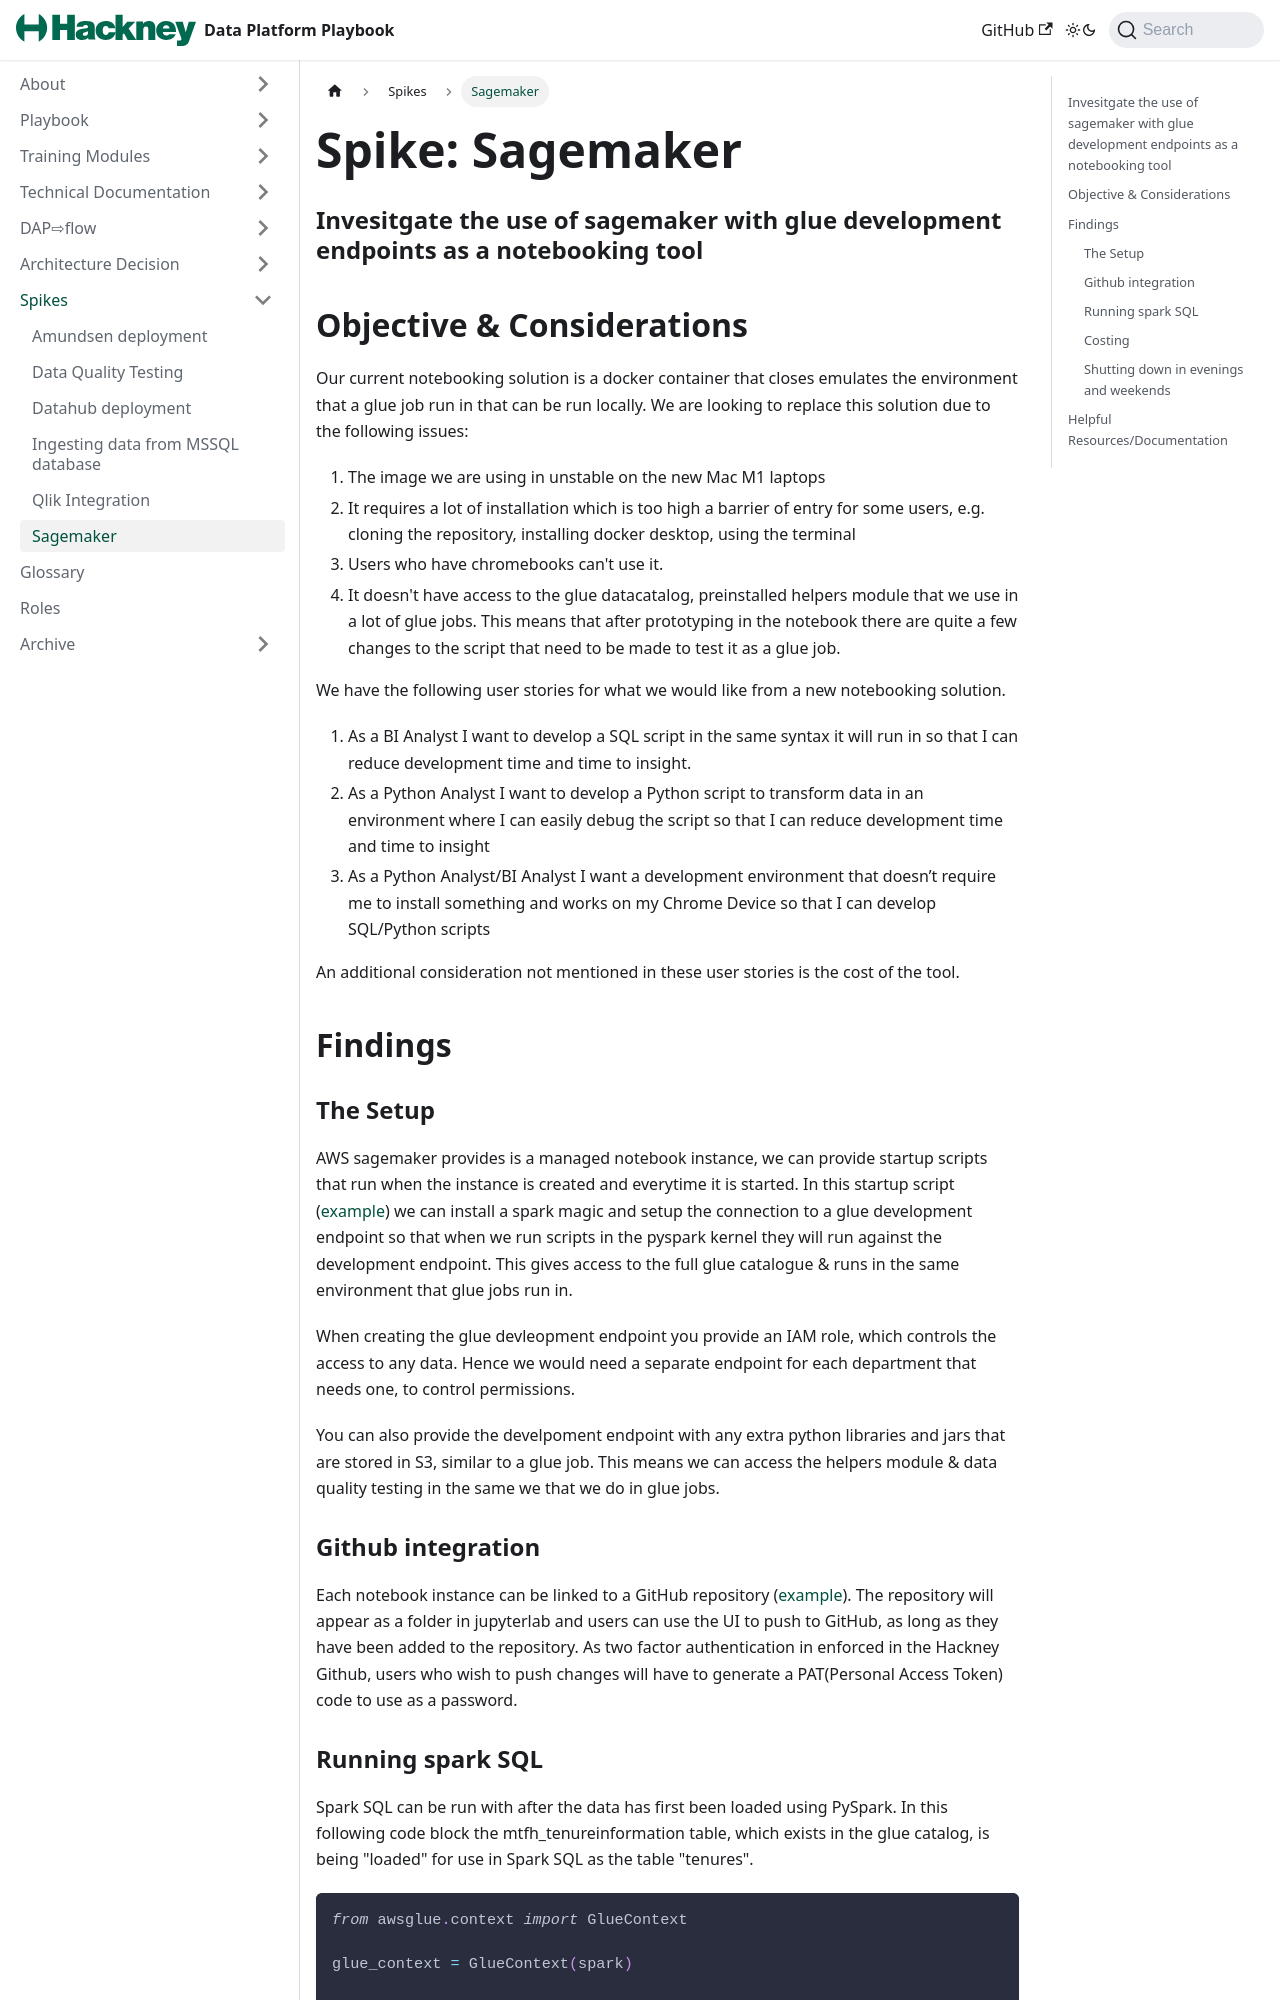

repository: LBHackney-IT/Data-Platform-Playbook · page: spikes/sagemaker.html · generator: jekyll

---
title: "Sagemaker"
description: "Investigating whether using AWS sagemaker with AWS glue development endpoints is a viable notebooking tool"
tags: [tech-spike]
layout: layout
---

# Spike: Sagemaker

### Invesitgate the use of sagemaker with glue development endpoints as a notebooking tool

## Objective & Considerations

Our current notebooking solution is a docker container that closes emulates the environment that a glue job run in that can be run locally.
We are looking to replace this solution due to the following issues:

1. The image we are using in unstable on the new Mac M1 laptops 
2. It requires a lot of installation which is too high a barrier of entry for some users, e.g. cloning the repository, installing docker desktop, using the terminal 
3. Users who have chromebooks can't use it.
4. It doesn't have access to the glue datacatalog, preinstalled helpers module that we use in a lot of glue jobs.
This means that after prototyping in the notebook there are quite a few changes to the script that need to be made to test it as a glue job.

We have the following user stories for what we would like from a new notebooking solution.

1. As a BI Analyst I want to develop a SQL script in the same syntax it will run in so that I can reduce development time and time to insight.
2. As a Python Analyst I want to develop a Python script to transform data in an environment where I can easily debug the script so that I can reduce development time and time to insight
3. As a Python Analyst/BI Analyst I want a development environment that doesn’t require me to install something and works on my Chrome Device so that I can develop SQL/Python scripts

An additional consideration not mentioned in these user stories is the cost of the tool.

## Findings

### The Setup 

AWS sagemaker provides is a managed notebook instance, we can provide startup scripts that run when the instance is created and everytime it is started.
In this startup script ([example][startup-script]) we can install a spark magic and setup the connection to a glue development endpoint so that when we run scripts in the pyspark kernel they will run against the development endpoint.
This gives access to the full glue catalogue & runs in the same environment that glue jobs run in.

When creating the glue devleopment endpoint you provide an IAM role, which controls the access to any data. 
Hence we would need a separate endpoint for each department that needs one, to control permissions.

You can also provide the develpoment endpoint with any extra python libraries and jars that are stored in S3, similar to a glue job.
This means we can access the helpers module & data quality testing in the same we that we do in glue jobs.
